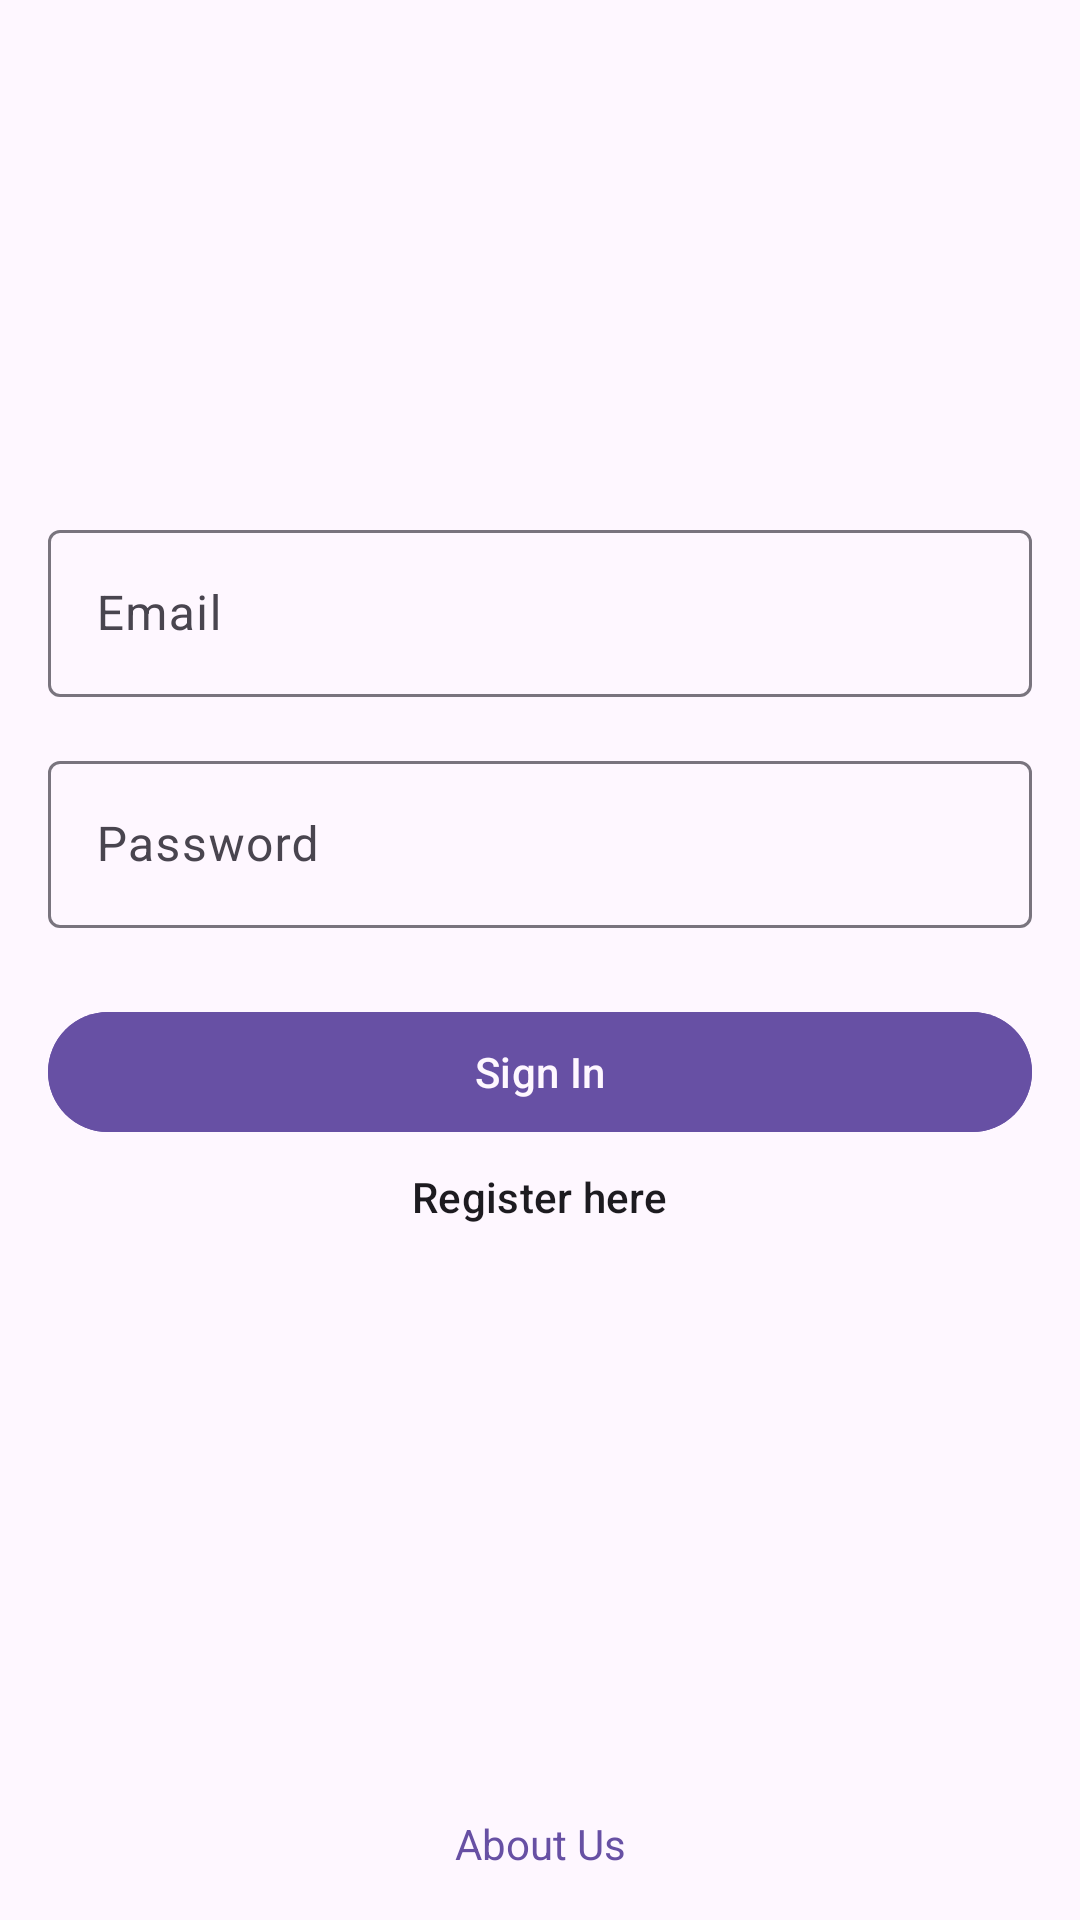

Reconstruct the res/layout file that produces this screen, plus the resources it refers to.
<!-- AndroidManifest.xml: application theme Theme.InstaHire -->
<!-- res/layout/fragment_login.xml -->
<?xml version="1.0" encoding="utf-8"?>
<FrameLayout xmlns:android="http://schemas.android.com/apk/res/android"
    xmlns:app="http://schemas.android.com/apk/res-auto"
    xmlns:tools="http://schemas.android.com/tools"
    android:layout_width="match_parent"
    android:layout_height="match_parent"
    tools:context=".ui.login.LoginFragment">

    <androidx.constraintlayout.widget.ConstraintLayout
        android:layout_width="match_parent"
        android:layout_height="match_parent"
        android:padding="16dp">
        
        <ImageView
            android:id="@+id/iv_logo"
            android:layout_width="wrap_content"
            android:layout_height="wrap_content"
            android:contentDescription="@string/logo"
            android:src="@mipmap/ic_launcher_round"
            app:layout_constraintBottom_toBottomOf="@+id/tv_register"
            app:layout_constraintEnd_toEndOf="parent"
            app:layout_constraintHorizontal_bias="0.5"
            app:layout_constraintStart_toStartOf="parent"
            app:layout_constraintTop_toTopOf="parent"
            app:layout_constraintVertical_bias="0.35" />

        <com.google.android.material.textfield.TextInputLayout
            android:id="@+id/til_email"
            android:layout_width="match_parent"
            android:layout_height="wrap_content"
            android:layout_marginTop="18dp"
            app:layout_constraintEnd_toEndOf="parent"
            app:layout_constraintStart_toStartOf="parent"
            app:layout_constraintTop_toBottomOf="@id/iv_logo">

            <com.google.android.material.textfield.TextInputEditText
                android:id="@+id/et_email"
                android:layout_width="match_parent"
                android:layout_height="wrap_content"
                android:autofillHints="emailAddress"
                android:backgroundTint="?attr/editTextBackground"
                android:hint="@string/email"
                android:inputType="textEmailAddress"
                android:textColor="?attr/colorOnPrimarySurface" />
        </com.google.android.material.textfield.TextInputLayout>

        
        <com.google.android.material.textfield.TextInputLayout
            android:id="@+id/til_password"
            android:layout_width="match_parent"
            android:layout_height="wrap_content"
            android:layout_marginTop="16dp"
            app:layout_constraintEnd_toEndOf="parent"
            app:layout_constraintStart_toStartOf="parent"
            app:layout_constraintTop_toBottomOf="@id/til_email">

            <com.google.android.material.textfield.TextInputEditText
                android:id="@+id/et_password"
                android:layout_width="match_parent"
                android:layout_height="wrap_content"
                android:autofillHints="password"
                android:backgroundTint="?attr/editTextBackground"
                android:hint="@string/password"
                android:inputType="textPassword"
                android:textColor="?attr/colorOnPrimarySurface" />
        </com.google.android.material.textfield.TextInputLayout>

        


        
        <com.google.android.material.button.MaterialButton
            android:id="@+id/btn_login"
            android:layout_width="match_parent"
            android:layout_height="wrap_content"
            android:layout_marginTop="24dp"
            android:backgroundTint="?attr/colorPrimary"
            android:text="@string/sign_in"
            android:textColor="?attr/colorSurface"
            app:layout_constraintEnd_toEndOf="parent"
            app:layout_constraintStart_toStartOf="parent"
            app:layout_constraintTop_toBottomOf="@id/til_password" />

        
        <TextView
            android:id="@+id/tv_register"
            android:layout_width="wrap_content"
            android:layout_height="wrap_content"
            android:layout_marginTop="8dp"
            android:text="@string/register_here"
            style="@style/TextAppearance.MaterialComponents.Subtitle2"
            android:textColor="?attr/colorOnSurface"
            app:layout_constraintEnd_toEndOf="parent"
            app:layout_constraintStart_toStartOf="parent"
            app:layout_constraintTop_toBottomOf="@id/btn_login" />

        
        <TextView
            android:id="@+id/tv_about_us"
            android:layout_width="wrap_content"
            android:layout_height="wrap_content"
            android:layout_marginTop="16dp"
            android:text="@string/about_us"
            android:textColor="?attr/colorPrimary"
            app:layout_constraintBottom_toBottomOf="parent"
            app:layout_constraintEnd_toEndOf="parent"
            app:layout_constraintStart_toStartOf="parent" />

    </androidx.constraintlayout.widget.ConstraintLayout>

</FrameLayout>
<!-- resources referenced by this layout -->
<resources>
  <string name="about_us">About Us</string>
  <string name="email">Email</string>
  <string name="logo">logo</string>
  <string name="password">Password</string>
  <string name="register_here">Register here</string>
  <string name="sign_in">Sign In</string>
  <style name="Theme.InstaHire" parent="Base.Theme.InstaHire" />
  <style name="Base.Theme.InstaHire" parent="Theme.Material3.DayNight.NoActionBar">
          
          
      </style>
</resources>
